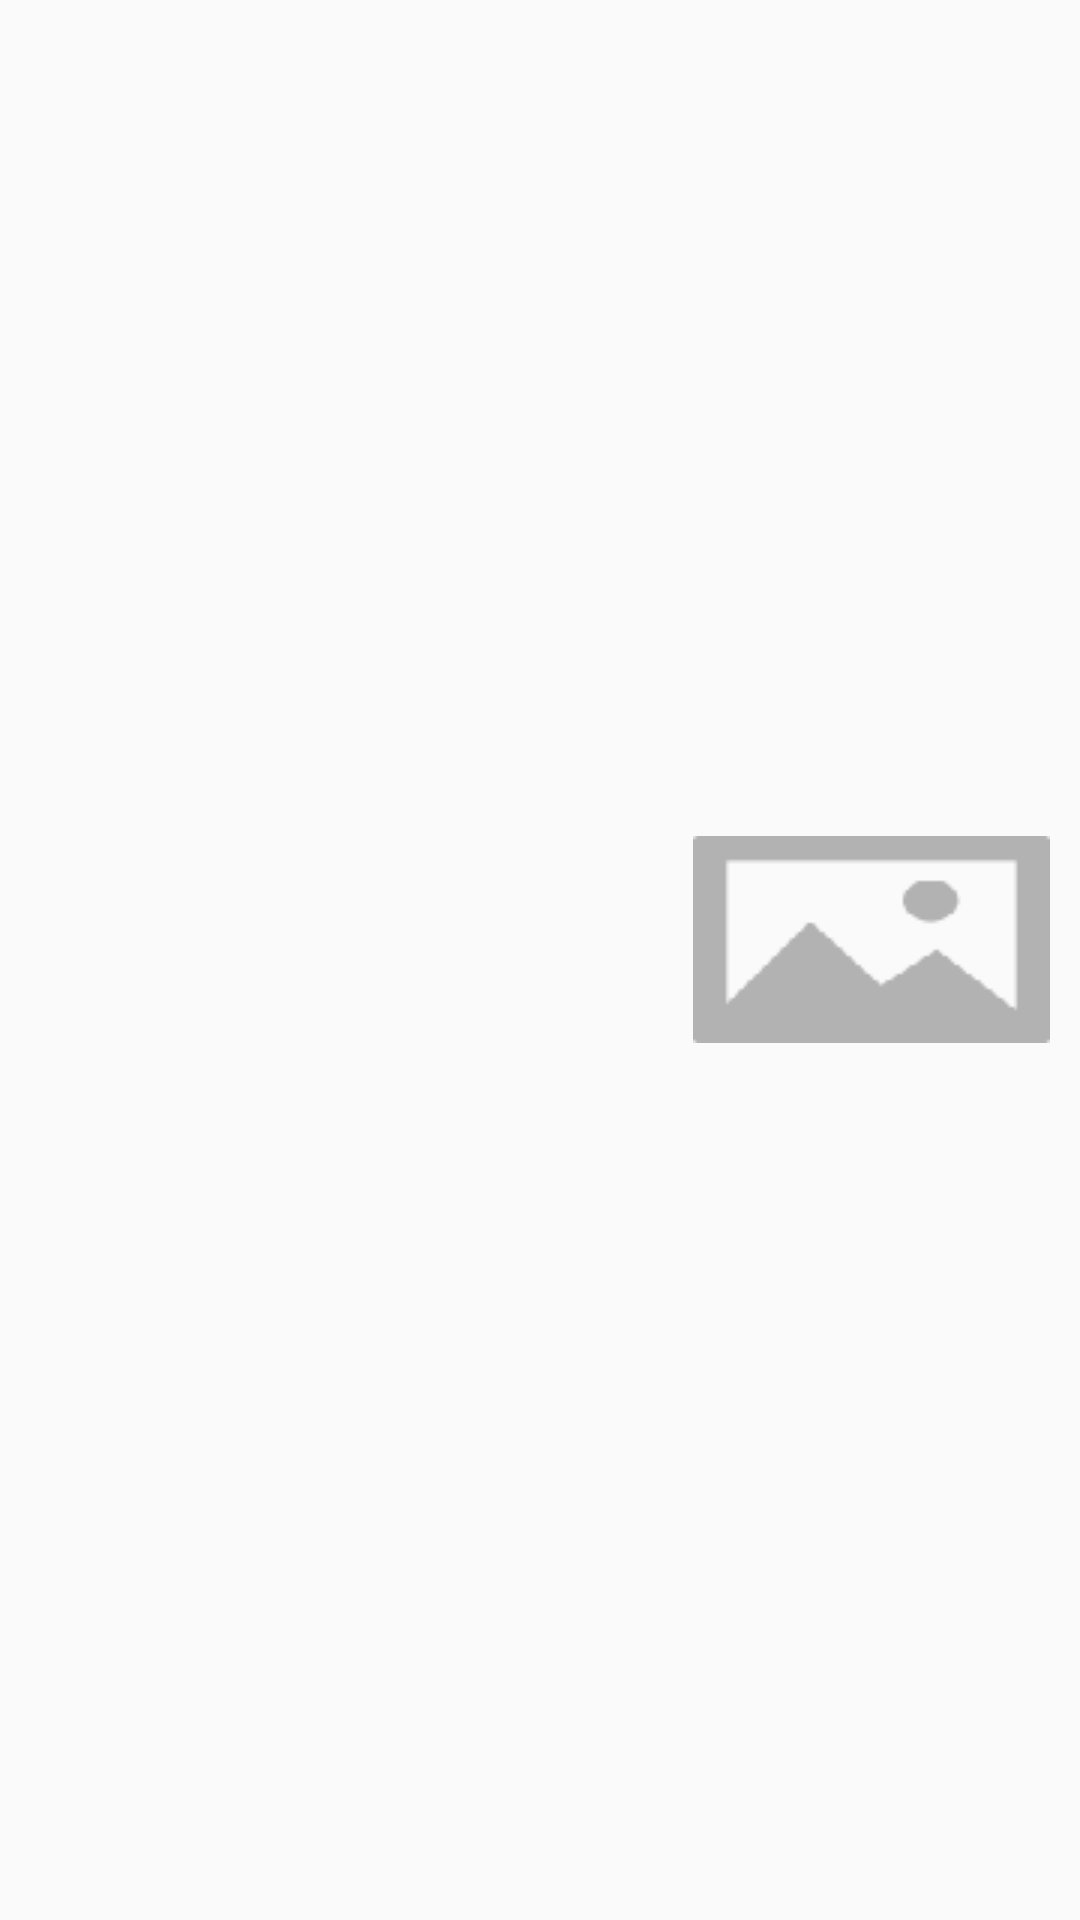

The Android layout XML behind this screen, and the referenced resources:
<!-- AndroidManifest.xml: application theme AppTheme -->
<!-- res/layout/user_image_layout.xml -->
<?xml version="1.0" encoding="utf-8"?>
<RelativeLayout xmlns:android="http://schemas.android.com/apk/res/android"
    android:layout_width="match_parent"
    android:layout_height="wrap_content"
    android:layout_marginBottom="@dimen/layout_margin_left"
    android:layout_marginTop="@dimen/layout_margin_left">

    <LinearLayout
        style="@style/user_bg"
        android:layout_alignParentRight="true"
        android:layout_centerVertical="true"
        android:orientation="vertical">

        <LinearLayout
            android:layout_width="wrap_content"
            android:layout_height="wrap_content"
            android:orientation="vertical"
            android:padding="@dimen/padding_msg">

            <LinearLayout
                android:layout_width="wrap_content"
                android:layout_height="wrap_content"
                android:layout_gravity="right"
                android:orientation="horizontal">

                <ImageView
                    android:id="@+id/ivIsSend"
                    android:layout_width="wrap_content"
                    android:layout_height="wrap_content"
                    android:layout_gravity="center"
                    android:layout_marginRight="5dp"
                    android:adjustViewBounds="true"
                    android:src="@drawable/ic_error_black_24dp" />

                <ImageView
                    android:id="@+id/iv"
                    style="@style/image_chatting"
                    android:layout_gravity="center" />

            </LinearLayout>

            <TextView
                android:id="@+id/tvTime"
                style="@style/tv_time"
                android:layout_gravity="right"
                android:layout_marginRight="@dimen/layout_margin_left" />
        </LinearLayout>

    </LinearLayout>

</RelativeLayout>
<!-- resources referenced by this layout -->
<resources>
  <dimen name="layout_margin_left">5dp</dimen>
  <dimen name="padding_msg">5dp</dimen>
  <style name="image_chatting">
          <item name="android:maxHeight">300dp</item>
          <item name="android:src">@drawable/picture_temp</item>
          <item name="android:adjustViewBounds">true</item>
          <item name="android:scaleType">centerCrop</item>
          <item name="android:layout_width">wrap_content</item>
          <item name="android:layout_height">wrap_content</item>
      </style>
  <style name="tv_time">
          <item name="android:textSize">@dimen/text_time</item>
          <item name="android:layout_width">wrap_content</item>
          <item name="android:layout_height">wrap_content</item>
      </style>
  <style name="user_bg">
          <item name="android:background">@drawable/message_bg_content</item>
          <item name="android:layout_marginLeft">@dimen/layout_margin_left</item>
          <item name="android:layout_marginRight">@dimen/layout_margin_left</item>
          <item name="android:layout_width">wrap_content</item>
          <item name="android:layout_height">wrap_content</item>
      </style>
  <style name="AppTheme" parent="Theme.AppCompat.Light">
          
          <item name="colorPrimary">@color/colorPrimary</item>
          <item name="colorPrimaryDark">@color/colorPrimaryDark</item>
          <item name="colorAccent">@color/colorAccent</item>
          
  
          
          <item name="actionBarTheme">@style/AppBaseTheme.Toolbar</item>
      </style>
  <!-- drawable picture_temp: png bitmap (drawable, 1023 bytes) -->
  <dimen name="text_time">10sp</dimen>
  <color name="colorPrimary">#2196F3</color>
  <color name="colorPrimaryDark">#2196F3</color>
  <color name="colorAccent">#2196F3</color>
  <style name="AppBaseTheme.Toolbar" parent="Widget.AppCompat.ActionBar.Solid">
          <item name="android:textColorPrimary">@color/colorWhite</item>
          <item name="colorControlNormal">@color/colorWhite</item>
      </style>
  <color name="colorWhite">#FFFFFF</color>
</resources>
